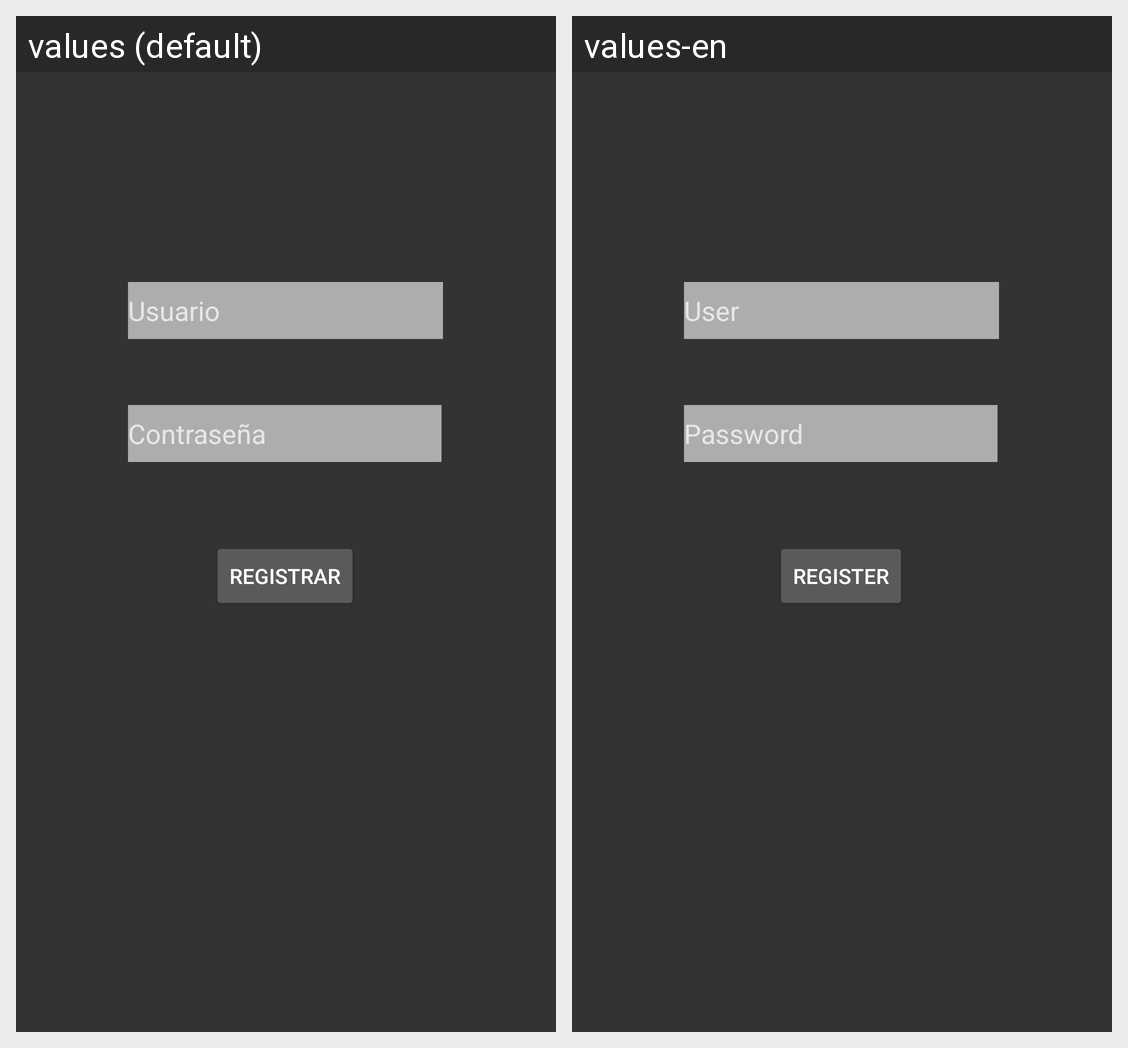

For this localized Android screen grid, give each drawn string resource with its value in every locale shown.
Android screen res/layout/fragment_registro.xml rendered under 2 locales, left to right: values (default), values-en. Device: Nexus 5 (rendered at 1080×1920; each locale shown at half size, 540×960, under a caption strip naming it); theme Theme.AppCompat.
Strings drawn on this screen, with the default value and each locale's value (text and hints the layout hard-codes, and strings that could not be matched under every locale, appear in the picture but are not listed):

usuarioLog
  values: Usuario
  values-en: User

registrarLog
  values: Registrar
  values-en: Register

contraseniaLog
  values: Contraseña
  values-en: Password
